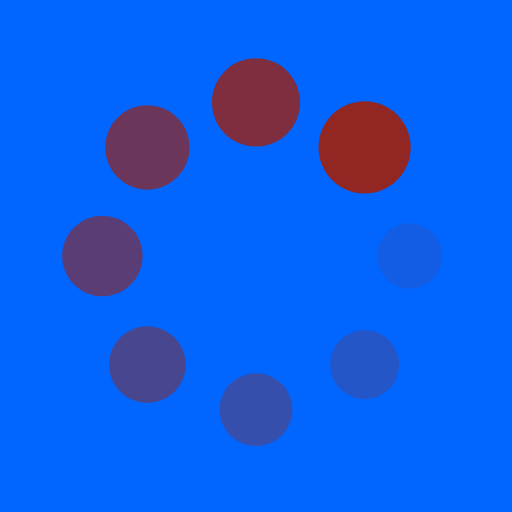
t = 0.00 s
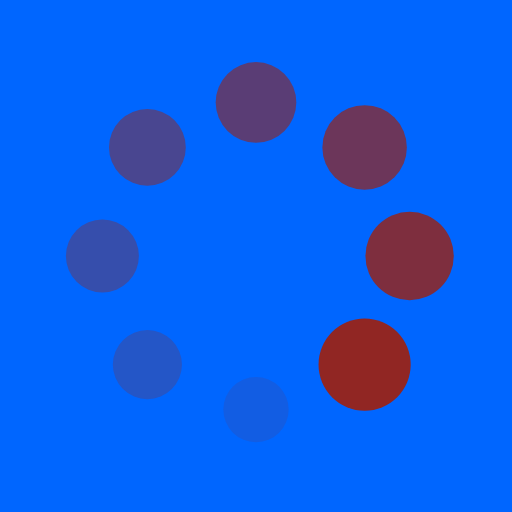
t = 0.25 s
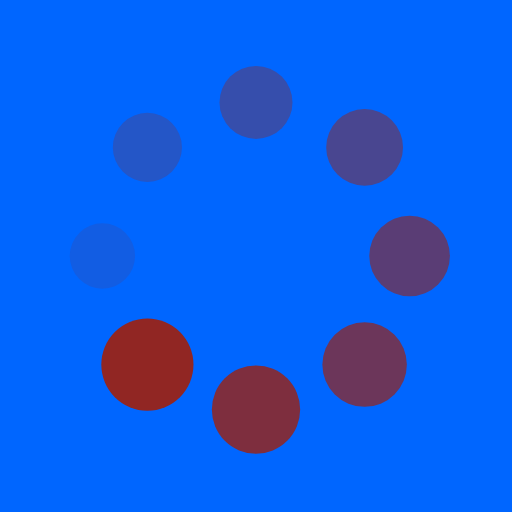
t = 0.50 s
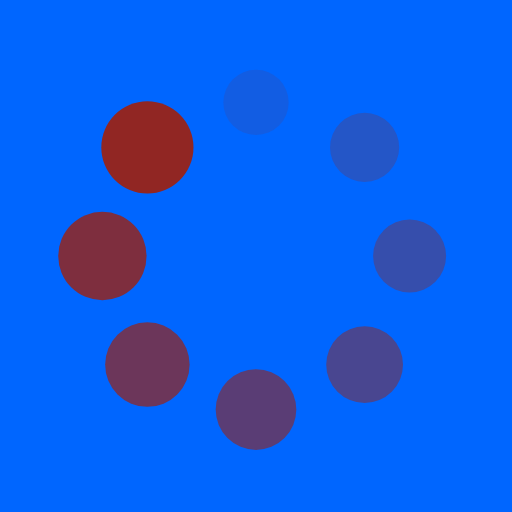
t = 0.75 s

The animated SVG that drew these frames (rendered in a browser with its animation timeline set to each time). Animation: 16 SMIL elements (animate=8,animateTransform=8); one cycle of 1.00 s, repeats indefinitely.

<?xml version="1.0" encoding="utf-8"?>
<svg xmlns="http://www.w3.org/2000/svg" xmlns:xlink="http://www.w3.org/1999/xlink" style="margin: auto; background: rgb(0, 102, 255) none repeat scroll 0% 0%; display: block; shape-rendering: auto;" width="50px" height="50px" viewBox="0 0 100 100" preserveAspectRatio="xMidYMid">
<g transform="translate(80,50)">
<g transform="rotate(0)">
<circle cx="0" cy="0" r="6" fill="#912623" fill-opacity="1">
  <animateTransform attributeName="transform" type="scale" begin="-0.875s" values="1.5 1.5;1 1" keyTimes="0;1" dur="1s" repeatCount="indefinite"></animateTransform>
  <animate attributeName="fill-opacity" keyTimes="0;1" dur="1s" repeatCount="indefinite" values="1;0" begin="-0.875s"></animate>
</circle>
</g>
</g><g transform="translate(71.21320343559643,71.21320343559643)">
<g transform="rotate(45)">
<circle cx="0" cy="0" r="6" fill="#912623" fill-opacity="0.875">
  <animateTransform attributeName="transform" type="scale" begin="-0.75s" values="1.5 1.5;1 1" keyTimes="0;1" dur="1s" repeatCount="indefinite"></animateTransform>
  <animate attributeName="fill-opacity" keyTimes="0;1" dur="1s" repeatCount="indefinite" values="1;0" begin="-0.75s"></animate>
</circle>
</g>
</g><g transform="translate(50,80)">
<g transform="rotate(90)">
<circle cx="0" cy="0" r="6" fill="#912623" fill-opacity="0.75">
  <animateTransform attributeName="transform" type="scale" begin="-0.625s" values="1.5 1.5;1 1" keyTimes="0;1" dur="1s" repeatCount="indefinite"></animateTransform>
  <animate attributeName="fill-opacity" keyTimes="0;1" dur="1s" repeatCount="indefinite" values="1;0" begin="-0.625s"></animate>
</circle>
</g>
</g><g transform="translate(28.786796564403577,71.21320343559643)">
<g transform="rotate(135)">
<circle cx="0" cy="0" r="6" fill="#912623" fill-opacity="0.625">
  <animateTransform attributeName="transform" type="scale" begin="-0.5s" values="1.5 1.5;1 1" keyTimes="0;1" dur="1s" repeatCount="indefinite"></animateTransform>
  <animate attributeName="fill-opacity" keyTimes="0;1" dur="1s" repeatCount="indefinite" values="1;0" begin="-0.5s"></animate>
</circle>
</g>
</g><g transform="translate(20,50.00000000000001)">
<g transform="rotate(180)">
<circle cx="0" cy="0" r="6" fill="#912623" fill-opacity="0.5">
  <animateTransform attributeName="transform" type="scale" begin="-0.375s" values="1.5 1.5;1 1" keyTimes="0;1" dur="1s" repeatCount="indefinite"></animateTransform>
  <animate attributeName="fill-opacity" keyTimes="0;1" dur="1s" repeatCount="indefinite" values="1;0" begin="-0.375s"></animate>
</circle>
</g>
</g><g transform="translate(28.78679656440357,28.786796564403577)">
<g transform="rotate(225)">
<circle cx="0" cy="0" r="6" fill="#912623" fill-opacity="0.375">
  <animateTransform attributeName="transform" type="scale" begin="-0.25s" values="1.5 1.5;1 1" keyTimes="0;1" dur="1s" repeatCount="indefinite"></animateTransform>
  <animate attributeName="fill-opacity" keyTimes="0;1" dur="1s" repeatCount="indefinite" values="1;0" begin="-0.25s"></animate>
</circle>
</g>
</g><g transform="translate(49.99999999999999,20)">
<g transform="rotate(270)">
<circle cx="0" cy="0" r="6" fill="#912623" fill-opacity="0.25">
  <animateTransform attributeName="transform" type="scale" begin="-0.125s" values="1.5 1.5;1 1" keyTimes="0;1" dur="1s" repeatCount="indefinite"></animateTransform>
  <animate attributeName="fill-opacity" keyTimes="0;1" dur="1s" repeatCount="indefinite" values="1;0" begin="-0.125s"></animate>
</circle>
</g>
</g><g transform="translate(71.21320343559643,28.78679656440357)">
<g transform="rotate(315)">
<circle cx="0" cy="0" r="6" fill="#912623" fill-opacity="0.125">
  <animateTransform attributeName="transform" type="scale" begin="0s" values="1.5 1.5;1 1" keyTimes="0;1" dur="1s" repeatCount="indefinite"></animateTransform>
  <animate attributeName="fill-opacity" keyTimes="0;1" dur="1s" repeatCount="indefinite" values="1;0" begin="0s"></animate>
</circle>
</g>
</g>
<!-- [ldio] generated by https://loading.io/ --></svg>
